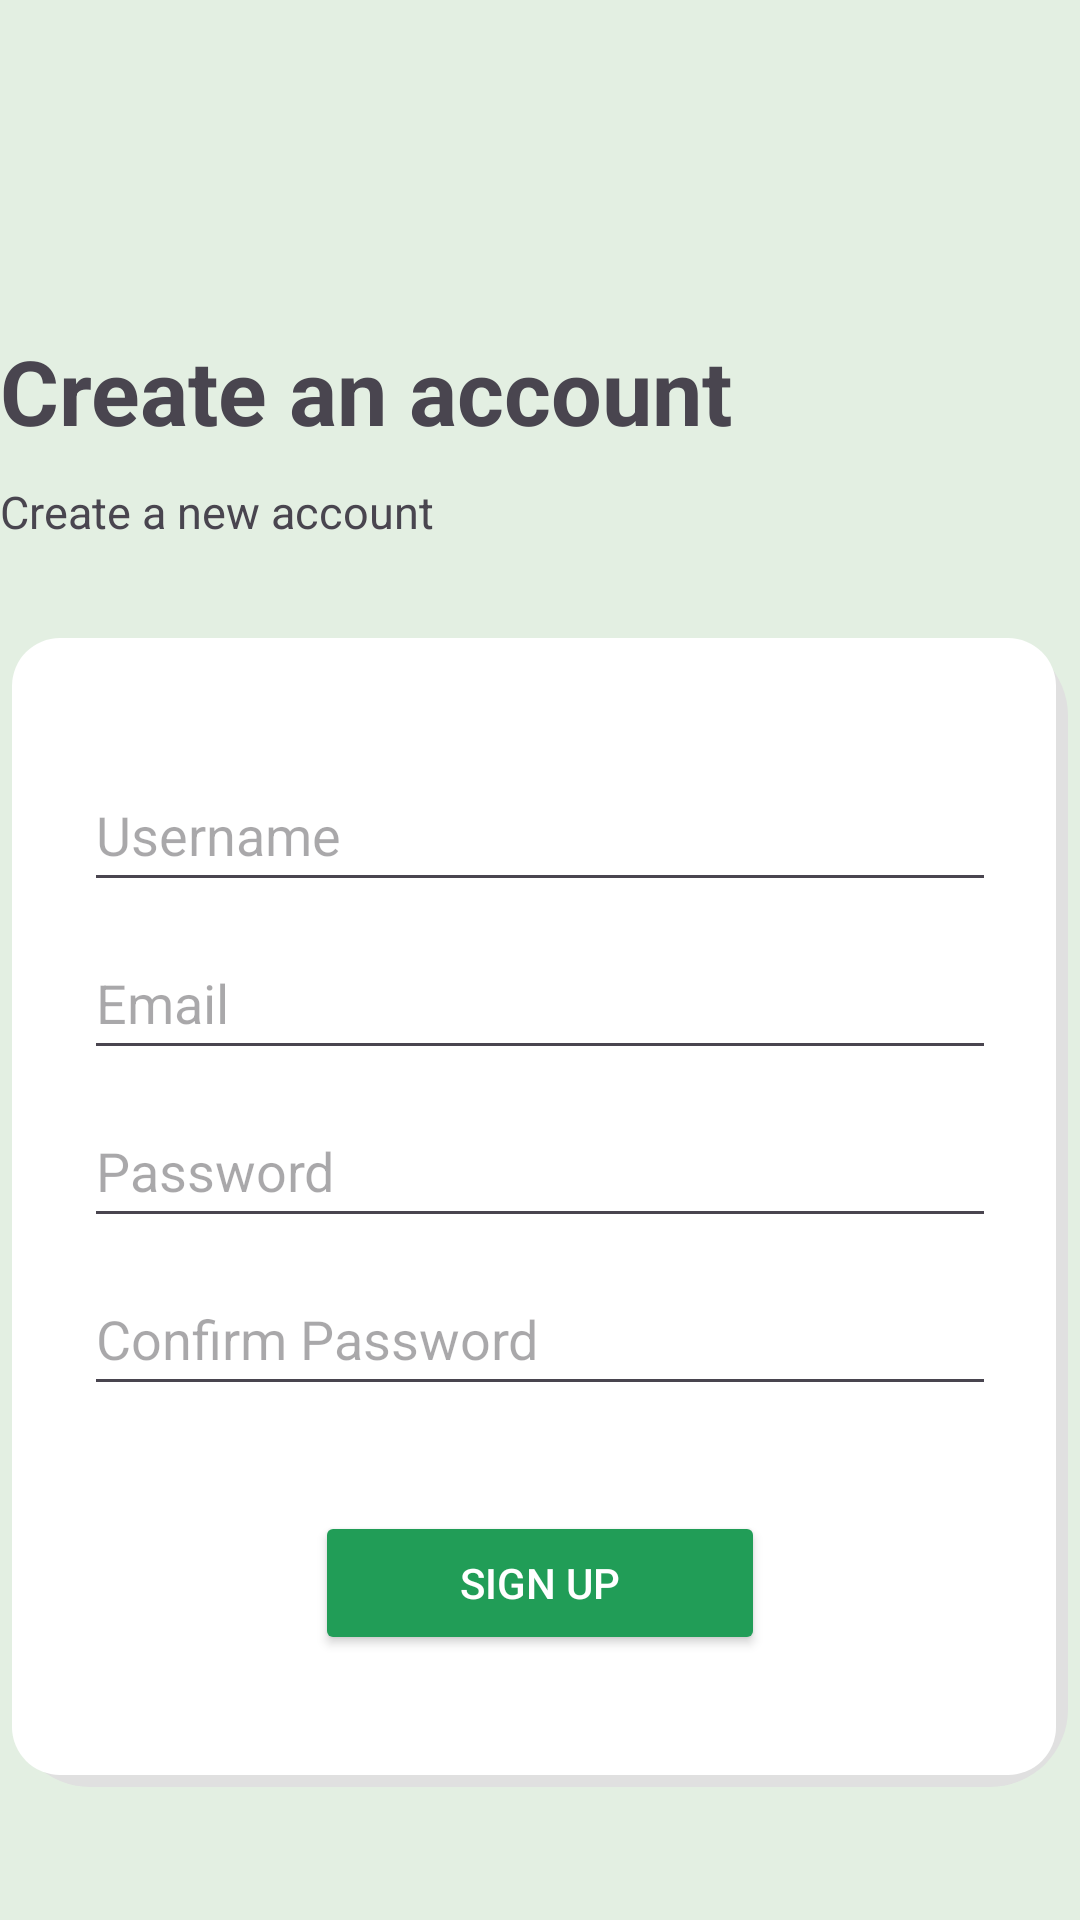

The Android layout XML behind this screen, and the referenced resources:
<!-- AndroidManifest.xml: application theme Theme.Speaktoo -->
<!-- res/layout/activity_register.xml -->
<?xml version="1.0" encoding="utf-8"?>
<androidx.constraintlayout.widget.ConstraintLayout xmlns:android="http://schemas.android.com/apk/res/android"
    xmlns:app="http://schemas.android.com/apk/res-auto"
    xmlns:tools="http://schemas.android.com/tools"
    android:id="@+id/container"
    android:layout_width="match_parent"
    android:layout_height="match_parent"
    android:paddingLeft="@dimen/activity_horizontal_margin"
    android:paddingTop="@dimen/activity_vertical_margin"
    android:paddingRight="@dimen/activity_horizontal_margin"
    android:paddingBottom="@dimen/activity_vertical_margin"
    android:background="#E3EFE2"
    tools:context=".ui.activity.register.RegisterActivity">

    <TextView
        android:id="@+id/register_title_text"
        android:layout_width="wrap_content"
        android:layout_height="wrap_content"
        android:layout_marginStart="@dimen/activity_horizontal_margin"
        android:layout_marginTop="110dp"
        android:text="@string/register_title_text"
        android:textSize="30sp"
        android:textStyle="bold"
        app:layout_constraintStart_toStartOf="parent"
        app:layout_constraintTop_toTopOf="parent" />

    <TextView
        android:id="@+id/register_desc_text"
        android:layout_width="wrap_content"
        android:layout_height="wrap_content"
        android:layout_marginStart="@dimen/activity_horizontal_margin"
        android:layout_marginTop="10dp"
        android:text="@string/register_desc_text"
        android:textSize="15sp"
        app:layout_constraintStart_toStartOf="parent"
        app:layout_constraintTop_toBottomOf="@+id/register_title_text"/>

    <LinearLayout
        android:id="@+id/input_container"
        android:layout_width="352dp"
        android:layout_height="wrap_content"
        android:layout_marginTop="32dp"
        android:background="@drawable/background_rounded"
        android:orientation="vertical"
        android:padding="24dp"
        app:layout_constraintEnd_toEndOf="parent"
        app:layout_constraintStart_toStartOf="parent"
        app:layout_constraintTop_toBottomOf="@+id/register_desc_text">

        <EditText
            android:id="@+id/username"
            android:layout_width="match_parent"
            android:layout_height="48dp"
            android:layout_marginTop="16dp"
            android:hint="@string/prompt_username"
            android:inputType="text"
            android:selectAllOnFocus="true" />

        <EditText
            android:id="@+id/email"
            android:layout_width="match_parent"
            android:layout_height="48dp"
            android:layout_marginTop="8dp"
            android:hint="@string/prompt_email"
            android:inputType="textEmailAddress"
            android:selectAllOnFocus="true" />

        <EditText
            android:id="@+id/password"
            android:layout_width="match_parent"
            android:layout_height="48dp"
            android:layout_marginTop="8dp"
            android:hint="@string/prompt_password"
            android:imeActionLabel="@string/action_register"
            android:inputType="textPassword"
            android:selectAllOnFocus="true" />

        <EditText
            android:id="@+id/confirm_password"
            android:layout_width="match_parent"
            android:layout_height="48dp"
            android:layout_marginTop="8dp"
            android:hint="@string/prompt_confirm_password"
            android:inputType="textPassword"
            android:selectAllOnFocus="true" />

        <Button
            android:id="@+id/register_button"
            android:layout_width="150dp"
            android:layout_height="48dp"
            android:layout_gravity="center_horizontal"
            android:layout_marginTop="35dp"
            android:layout_marginBottom="20dp"
            android:backgroundTint="@color/dark_green"
            android:text="@string/action_register"
            android:textColor="@drawable/text_dark_color" />
    </LinearLayout>

    <ProgressBar
        android:id="@+id/loading"
        android:layout_width="wrap_content"
        android:layout_height="wrap_content"
        android:visibility="gone"
        app:layout_constraintBottom_toBottomOf="parent"
        app:layout_constraintEnd_toEndOf="parent"
        app:layout_constraintStart_toStartOf="parent"
        app:layout_constraintTop_toTopOf="parent" />

</androidx.constraintlayout.widget.ConstraintLayout>
<!-- resources referenced by this layout -->
<resources>
  <color name="dark_green">#219D57</color>
  <!-- drawable background_rounded (drawable) -->
  <?xml version="1.0" encoding="utf-8"?>
  <layer-list xmlns:android="http://schemas.android.com/apk/res/android">
      
      <item>
          <shape android:shape="rectangle">
              <solid android:color="#E0E0E0" /> 
              <corners android:radius="26dp" /> 
          </shape>
      </item>
      
      <item android:right="4dp" android:bottom="4dp">
          <shape android:shape="rectangle">
              <solid android:color="#FFFFFF" /> 
              <corners android:radius="16dp" /> 
          </shape>
      </item>
  </layer-list>
  <!-- drawable text_dark_color (drawable) -->
  <?xml version="1.0" encoding="utf-8"?>
  <selector xmlns:android="http://schemas.android.com/apk/res/android">
      
      <item android:color="#757575" android:state_enabled="false" />
  
      
      <item android:color="#685A5A" android:state_pressed="true" />
  
      
      <item android:color="#FFFFFF" />
  </selector>
  <string name="action_register">Sign Up</string>
  <string name="prompt_confirm_password">Confirm Password</string>
  <string name="prompt_email">Email</string>
  <string name="prompt_password">Password</string>
  <string name="prompt_username">Username</string>
  <string name="register_desc_text">Create a new account</string>
  <string name="register_title_text">Create an account</string>
  <style name="Theme.Speaktoo" parent="android:Theme.Material.Light.NoActionBar" />
</resources>
